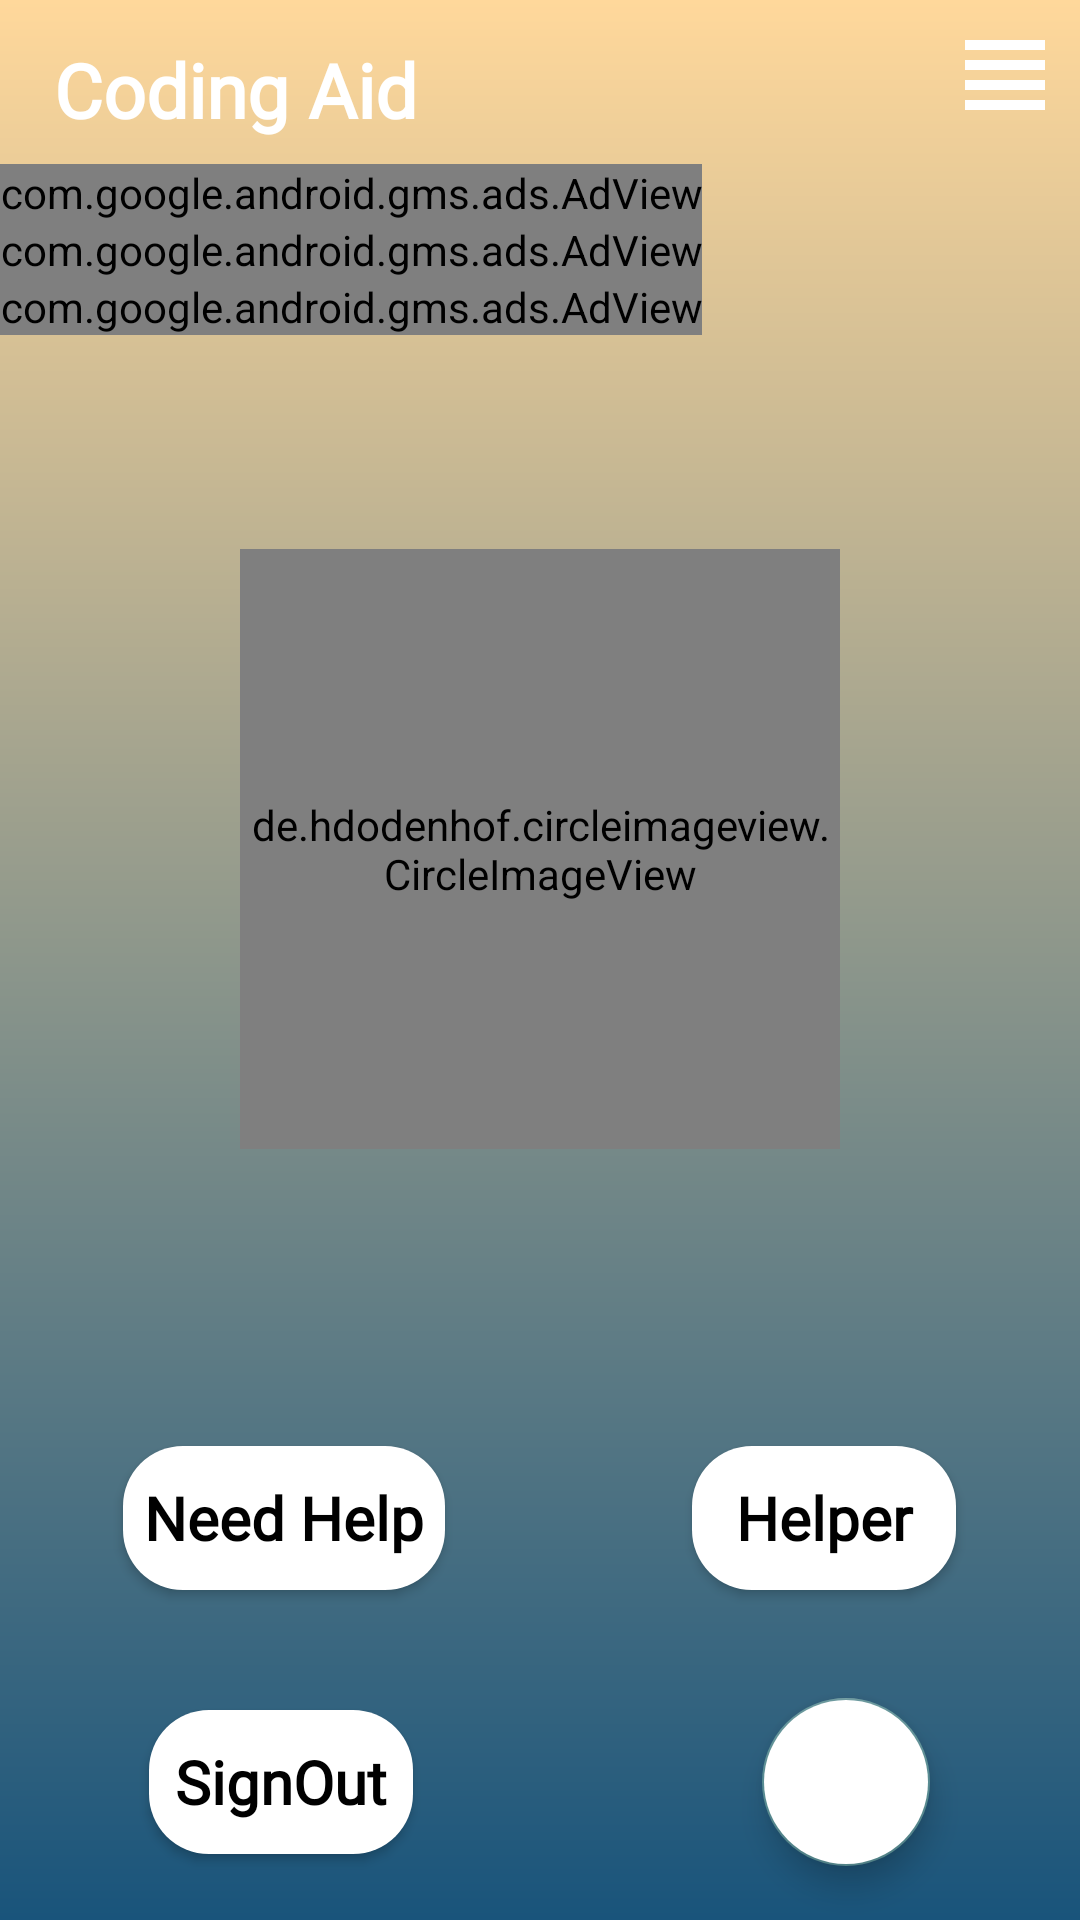

Produce the Android XML layout that renders to this screen, including the resource entries it uses.
<!-- AndroidManifest.xml: application theme AppTheme -->
<!-- res/layout/activity_welcome.xml -->
<?xml version="1.0" encoding="utf-8"?>
<LinearLayout xmlns:android="http://schemas.android.com/apk/res/android"
    xmlns:app="http://schemas.android.com/apk/res-auto"
    xmlns:tools="http://schemas.android.com/tools"
    android:layout_width="match_parent"
    android:layout_height="match_parent"
    android:orientation="vertical"
    android:background="@drawable/background2"
    android:weightSum="1"
    tools:context=".WelcomeActivity">
<RelativeLayout
    android:layout_width="match_parent"
    android:layout_height="wrap_content"
    android:layout_weight="0.2"
    >
    <TextView
        android:id="@+id/appName"
        android:layout_width="wrap_content"
        android:layout_height="wrap_content"
        android:padding="8dp"
        android:layout_marginLeft="10dp"
        android:fontFamily="@font/handlee"
        android:textStyle="bold"
        android:textColor="@color/whiteextra"
        android:textSize="25sp"
        android:layout_marginTop="5dp"
        android:text="Coding Aid"
        />
    <com.google.android.gms.ads.AdView
        android:id="@+id/adView1"
        android:layout_width="wrap_content"
        android:layout_below="@+id/appName"
        android:layout_height="wrap_content"
        app:adSize="BANNER"
        app:adUnitId="@string/adsUnitId1"
        ></com.google.android.gms.ads.AdView>
    <com.google.android.gms.ads.AdView
        android:id="@+id/adView2"
        android:layout_below="@+id/adView1"
        android:layout_width="wrap_content"
        android:layout_height="wrap_content"
        app:adSize="BANNER"
        app:adUnitId="@string/adsUnitId1"
        ></com.google.android.gms.ads.AdView>
    <com.google.android.gms.ads.AdView
        android:id="@+id/adView3"
        android:layout_below="@+id/adView2"
        android:layout_width="wrap_content"
        android:layout_height="wrap_content"
        app:adSize="BANNER"
        app:adUnitId="@string/adsUnitId1"
        ></com.google.android.gms.ads.AdView>

    <ImageView
        android:id="@+id/popupbtn"
        android:layout_width="wrap_content"
        android:layout_height="wrap_content"
        android:clickable="true"
        android:focusable="true"
        android:onClick="showpopup"
        android:layout_marginEnd="5dp"
        android:layout_marginTop="5dp"
        android:src="@drawable/four_line"
        android:layout_alignParentEnd="true"
        android:textColor="@color/whiteextra"
        />
</RelativeLayout>
    <LinearLayout
        android:layout_width="match_parent"
        android:layout_height="wrap_content"
        android:layout_weight="0.4"
        android:orientation="vertical"
        android:gravity="center"
        >
    <de.hdodenhof.circleimageview.CircleImageView
        android:id="@+id/profile_image"
        android:layout_width="200dp"
        android:layout_height="200dp"
        android:src="@drawable/person"
         />
    <TextView
        android:id="@+id/infotxt"
        android:layout_width="wrap_content"
        android:layout_height="wrap_content"
        android:layout_marginTop="16dp"
        android:textStyle="bold"
        android:fontFamily="@font/handlee"
        android:textColor="@color/whiteextra"
        android:textSize="22sp"
       />
    </LinearLayout>


 <LinearLayout
     android:layout_width="match_parent"
     android:layout_height="wrap_content"
     android:layout_weight="0.2"
     android:orientation="horizontal"
     android:gravity="center"
     android:weightSum="1"

     >

     <Button
         android:id="@+id/needHelpBtn"
         android:layout_width="wrap_content"
         android:layout_height="wrap_content"
         android:background="@drawable/google_round_btn"
         android:fontFamily="@font/handlee"
         android:onClick="needHelpActivity"
         android:padding="7dp"
         android:textSize="20sp"
         android:text="Need Help"
         android:textAllCaps="false"
         android:textColor="@color/black"
         android:textStyle="bold" />
     <View
         android:layout_width="0dp"
         android:layout_height="0dp"
         android:layout_weight="0.5"
         />

     <Button
         android:id="@+id/helperBtn"
         android:layout_width="wrap_content"
         android:layout_height="wrap_content"
         android:background="@drawable/google_round_btn"
         android:fontFamily="@font/handlee"
         android:onClick="helperActivity"
         android:text="Helper"
         android:textSize="20sp"
         android:textAlignment="center"
         android:textAllCaps="false"
         android:textColor="@color/black"
         android:textStyle="bold" />
 </LinearLayout>
    <LinearLayout
        android:layout_width="match_parent"
        android:layout_height="wrap_content"
        android:layout_weight="0.2"
        android:weightSum="1"
        android:gravity="center"
        >

        <Button
            android:id="@+id/signOutButton"
            android:layout_width="wrap_content"
            android:layout_height="wrap_content"
            android:background="@drawable/google_round_btn"
            android:fontFamily="@font/handlee"
            android:onClick="signOut"
            android:text="SignOut"
            android:textSize="20sp"
            android:textAllCaps="false"
            android:textColor="@color/black"
            android:textStyle="bold" />
        <View
            android:layout_width="0dp"
            android:layout_height="0dp"
            android:layout_weight="0.54"
            />
        <com.google.android.material.floatingactionbutton.FloatingActionButton
            android:id="@+id/uploadBtn"
            android:layout_width="wrap_content"
            android:layout_height="wrap_content"
            android:onClick="shareapp"
            android:backgroundTint="@color/whiteextra"
            app:fabSize="normal"
            android:tint="@color/black"
            android:src="@drawable/share"
            />

    </LinearLayout>
</LinearLayout>
<!-- resources referenced by this layout -->
<resources>
  <color name="black">#000000</color>
  <color name="whiteextra">#FFFFFF</color>
  <!-- drawable background2 (drawable) -->
  <?xml version="1.0" encoding="utf-8"?>
  <shape xmlns:android="http://schemas.android.com/apk/res/android"
      android:shape="rectangle">
  
      <gradient
          android:startColor="#ffd89b"
          android:endColor="#19547b"
           android:angle="-45"
          android:type="linear"
           />
  
  </shape>
  <!-- drawable four_line (drawable) -->
  <vector android:height="40dp" android:tint="#FFFFFF"
      android:viewportHeight="24"
      android:viewportWidth="24"
      android:width="40dp"
      xmlns:android="http://schemas.android.com/apk/res/android">
      <path android:fillColor="@android:color/white"
          android:pathData="M4,15h16v-2L4,13v2zM4,19h16v-2L4,17v2zM4,11h16L20,9L4,9v2zM4,5v2h16L20,5L4,5z"/>
  </vector>
  <!-- drawable google_round_btn (drawable) -->
  <?xml version="1.0" encoding="utf-8"?>
  <shape xmlns:android="http://schemas.android.com/apk/res/android">
         <corners android:radius="20dp"/>
      <solid android:color="@color/whiteextra" />
  
  </shape>
  <string name="adsUnitId1">ca-app-pub-6992515405283697/4908823898</string>
  <style name="AppTheme" parent="Theme.AppCompat.DayNight.NoActionBar">
          
          <item name="colorPrimary">@color/theme1</item>
          <item name="colorPrimaryDark">@color/theme1</item>
          <item name="colorAccent">@color/theme1</item>
          <item name="android:itemBackground">@color/whiteextra</item>
          <item name="android:textColor">@color/black</item>
  
      </style>
  <color name="theme1">#CD659999</color>
</resources>
